Dataset: dataset (GitHub, yancarm/Plant-Recognition). Classes: barbados cherry, betel, caricature plant, sweet potato, vieux garcon.

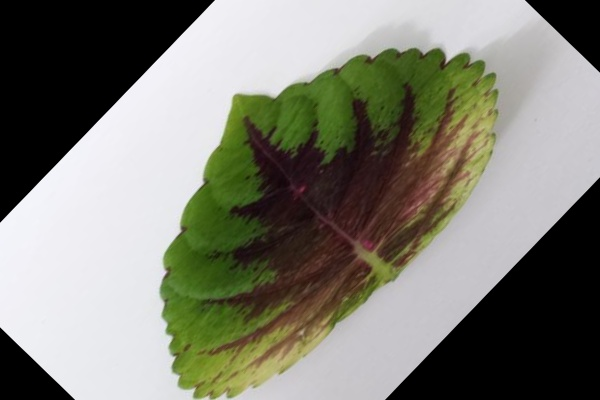
Label: vieux garcon

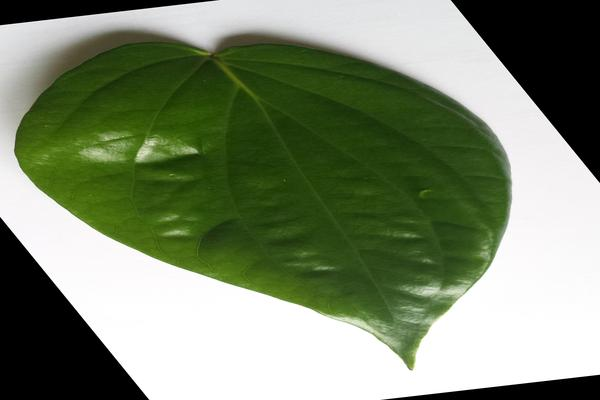
Label: betel

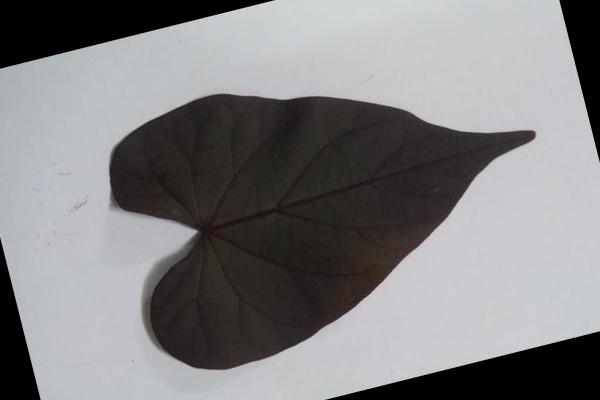
Label: sweet potato

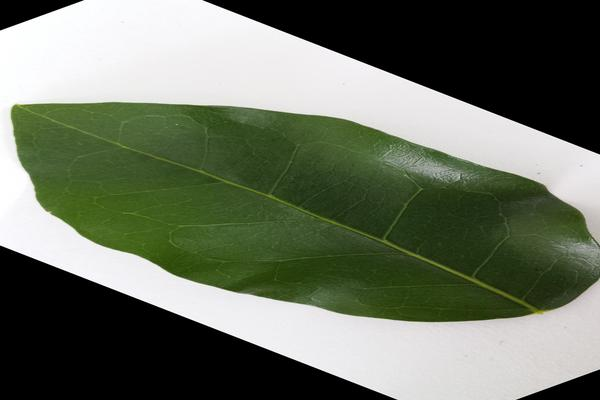
Label: barbados cherry

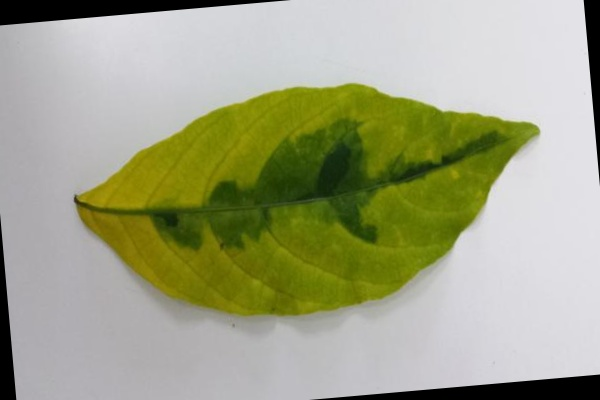
Label: caricature plant

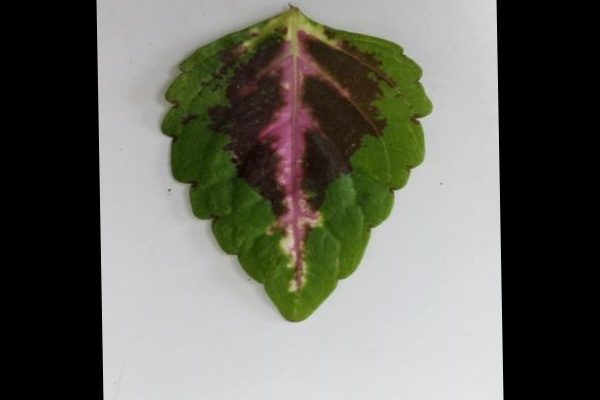
Label: vieux garcon
